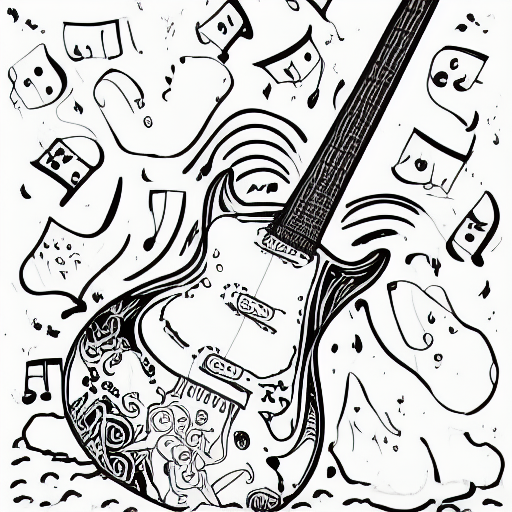
Generation parameters embedded in this image by AUTOMATIC1111 Stable Diffusion web UI or a fork of it (Forge, ...) (PNG 'parameters' text chunk):
coloring book, guitar, black and white, cartoon
Steps: 20, Sampler: Euler a, CFG scale: 7, Seed: 404300030, Size: 512x512, Model hash: 7460a6fa, Batch size: 8, Batch pos: 0